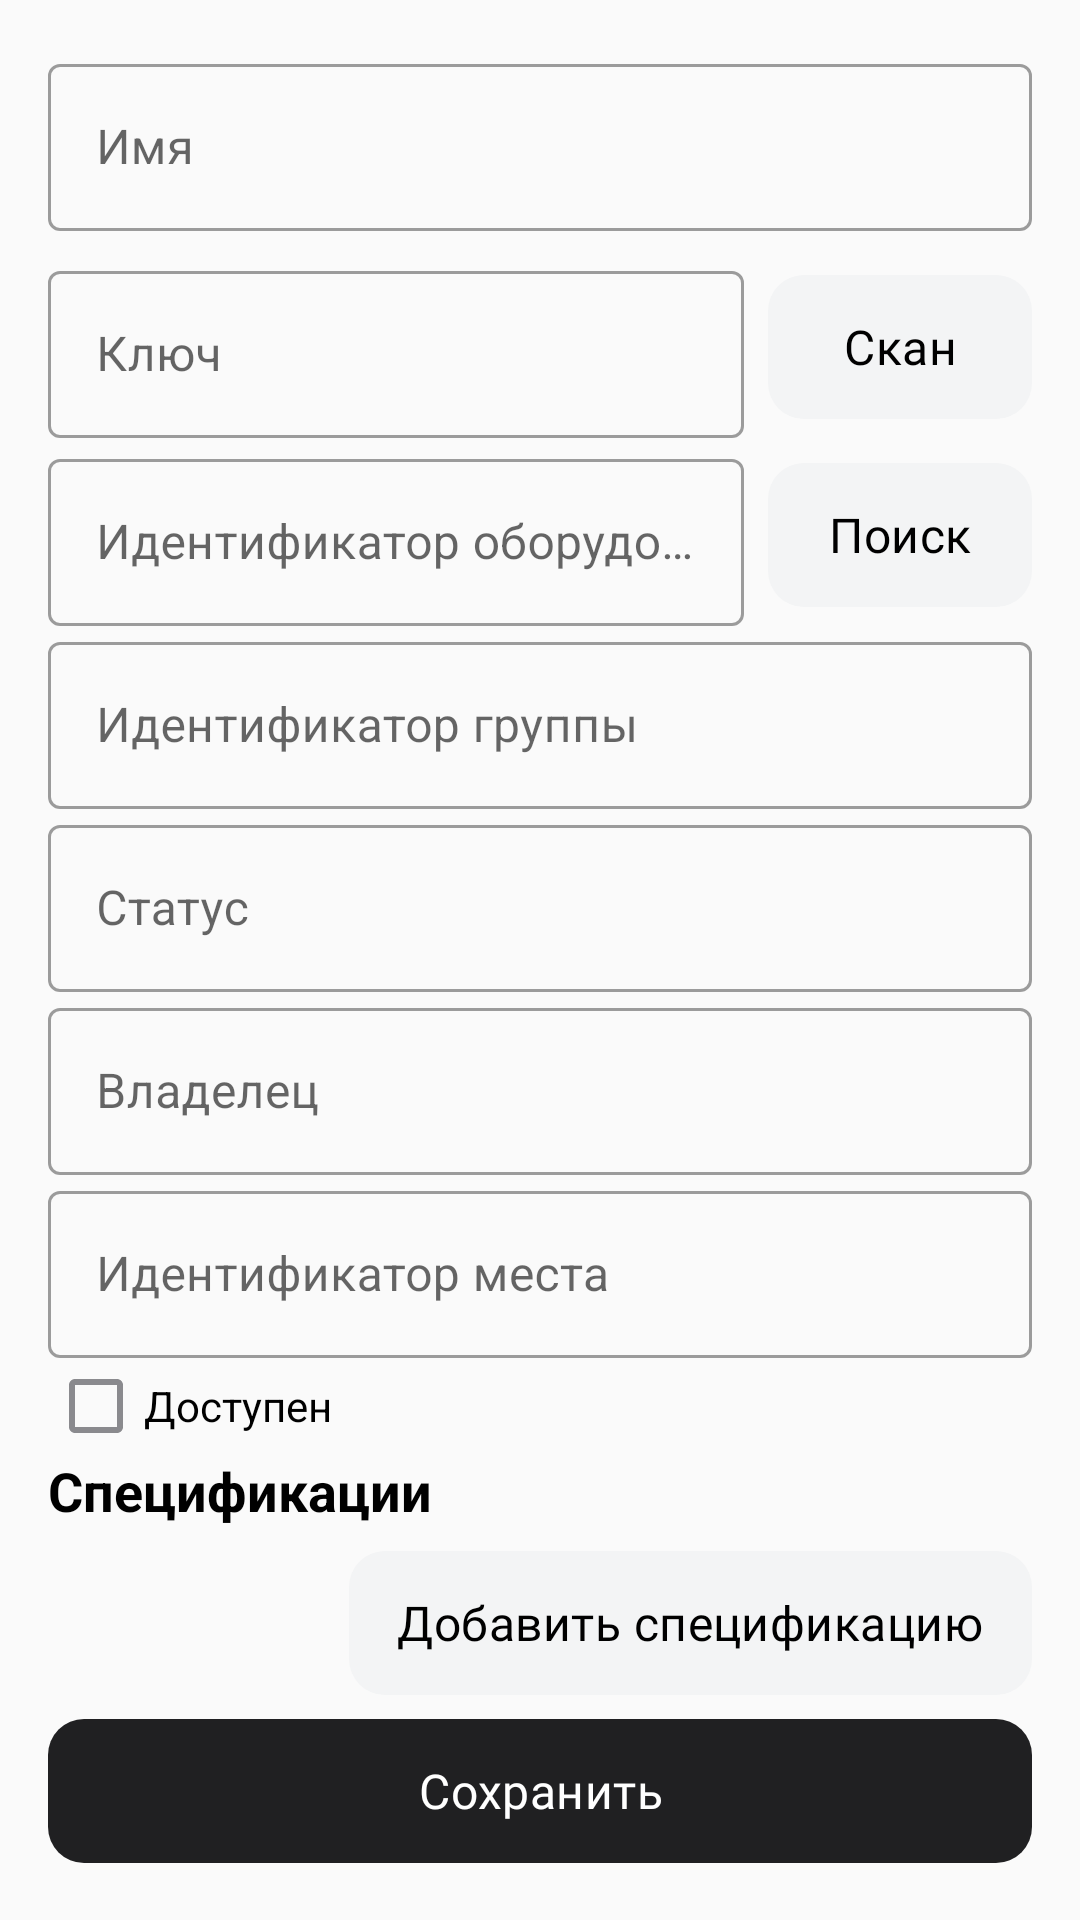

Reconstruct the res/layout file that produces this screen, plus the resources it refers to.
<!-- AndroidManifest.xml: application theme RedTheme -->
<!-- res/layout/fragment_item.xml -->
<?xml version="1.0" encoding="utf-8"?>
<ScrollView xmlns:android="http://schemas.android.com/apk/res/android"
    xmlns:app="http://schemas.android.com/apk/res-auto"
    xmlns:tools="http://schemas.android.com/tools"
    android:layout_width="match_parent"
    android:layout_height="match_parent"
    android:padding="16dp"
    android:isScrollContainer="false">

    <androidx.constraintlayout.widget.ConstraintLayout
        android:layout_width="match_parent"
        android:layout_height="wrap_content">

        <com.google.android.material.textfield.TextInputLayout
            android:id="@+id/tilName"
            style="@style/Widget.MaterialComponents.TextInputLayout.OutlinedBox"
            android:layout_width="0dp"
            android:layout_height="wrap_content"
            android:hint="Имя"
            app:layout_constraintEnd_toEndOf="parent"
            app:layout_constraintStart_toStartOf="parent"
            app:layout_constraintTop_toTopOf="parent">

            <com.google.android.material.textfield.TextInputEditText
                android:id="@+id/etName"
                android:layout_width="match_parent"
                android:layout_height="wrap_content"
                android:inputType="text" />

        </com.google.android.material.textfield.TextInputLayout>

        <com.google.android.material.textfield.TextInputLayout
            android:id="@+id/tilInvKey"
            style="@style/Widget.MaterialComponents.TextInputLayout.OutlinedBox"
            android:layout_width="0dp"
            android:layout_height="wrap_content"
            android:layout_marginTop="8dp"
            android:layout_marginEnd="8dp"
            android:hint="Ключ"
            app:layout_constraintEnd_toStartOf="@+id/btnScan"
            app:layout_constraintStart_toStartOf="parent"
            app:layout_constraintTop_toBottomOf="@id/tilName">

            <com.google.android.material.textfield.TextInputEditText
                android:id="@+id/etInvKey"
                android:layout_width="match_parent"
                android:layout_height="wrap_content"
                android:inputType="text" />

        </com.google.android.material.textfield.TextInputLayout>

        <com.google.android.material.textfield.TextInputLayout
            android:id="@+id/tilHardware"
            style="@style/Widget.MaterialComponents.TextInputLayout.OutlinedBox"
            android:layout_width="0dp"
            android:layout_height="wrap_content"
            android:layout_marginTop="8dp"
            android:layout_marginEnd="8dp"
            android:hint="Идентификатор оборудования"
            app:layout_constraintEnd_toStartOf="@+id/btnHardware"
            app:layout_constraintStart_toStartOf="parent"
            app:layout_constraintTop_toBottomOf="@+id/btnScan">

            <com.google.android.material.textfield.TextInputEditText
                android:id="@+id/etHardware"
                android:layout_width="match_parent"
                android:layout_height="wrap_content"
                android:inputType="number" />

        </com.google.android.material.textfield.TextInputLayout>

        <com.google.android.material.textfield.TextInputLayout
            android:id="@+id/tilGroup"
            style="@style/Widget.MaterialComponents.TextInputLayout.OutlinedBox"
            android:layout_width="0dp"
            android:layout_height="wrap_content"
            android:hint="Идентификатор группы"
            app:layout_constraintEnd_toEndOf="parent"
            app:layout_constraintStart_toStartOf="parent"
            app:layout_constraintTop_toBottomOf="@id/tilHardware">

            <com.google.android.material.textfield.TextInputEditText
                android:id="@+id/etGroup"
                android:layout_width="match_parent"
                android:layout_height="wrap_content"
                android:inputType="number" />

        </com.google.android.material.textfield.TextInputLayout>

        <com.google.android.material.textfield.TextInputLayout
            android:id="@+id/tilStatus"
            style="@style/Widget.MaterialComponents.TextInputLayout.OutlinedBox"
            android:layout_width="0dp"
            android:layout_height="wrap_content"
            android:hint="Статус"
            app:layout_constraintEnd_toEndOf="parent"
            app:layout_constraintStart_toStartOf="parent"
            app:layout_constraintTop_toBottomOf="@id/tilGroup">

            <com.google.android.material.textfield.TextInputEditText
                android:id="@+id/etStatus"
                android:layout_width="match_parent"
                android:layout_height="wrap_content"
                android:inputType="number" />

        </com.google.android.material.textfield.TextInputLayout>

        <com.google.android.material.textfield.TextInputLayout
            android:id="@+id/tilOwner"
            style="@style/Widget.MaterialComponents.TextInputLayout.OutlinedBox"
            android:layout_width="0dp"
            android:layout_height="wrap_content"
            android:hint="Владелец"
            app:layout_constraintEnd_toEndOf="parent"
            app:layout_constraintStart_toStartOf="parent"
            app:layout_constraintTop_toBottomOf="@id/tilStatus">

            <com.google.android.material.textfield.TextInputEditText
                android:id="@+id/etOwner"
                android:layout_width="match_parent"
                android:layout_height="wrap_content"
                android:inputType="text" />

        </com.google.android.material.textfield.TextInputLayout>

        <com.google.android.material.textfield.TextInputLayout
            android:id="@+id/tilPlace"
            style="@style/Widget.MaterialComponents.TextInputLayout.OutlinedBox"
            android:layout_width="0dp"
            android:layout_height="wrap_content"
            android:hint="Идентификатор места"
            app:layout_constraintEnd_toEndOf="parent"
            app:layout_constraintStart_toStartOf="parent"
            app:layout_constraintTop_toBottomOf="@id/tilOwner">

            <com.google.android.material.textfield.TextInputEditText
                android:id="@+id/etPlace"
                android:layout_width="match_parent"
                android:layout_height="wrap_content"
                android:inputType="number" />

        </com.google.android.material.textfield.TextInputLayout>

        <com.google.android.material.checkbox.MaterialCheckBox
            android:id="@+id/cbAvailable"
            android:layout_width="wrap_content"
            android:layout_height="wrap_content"
            android:text="Доступен"
            app:layout_constraintStart_toStartOf="parent"
            app:layout_constraintTop_toBottomOf="@id/tilPlace" />

        <TextView
            android:id="@+id/tvSpecifications"
            android:layout_width="0dp"
            android:layout_height="wrap_content"
            android:text="Спецификации"
            android:textSize="18sp"
            android:textStyle="bold"
            app:layout_constraintEnd_toEndOf="parent"
            app:layout_constraintStart_toStartOf="parent"
            app:layout_constraintTop_toBottomOf="@id/cbAvailable" />

        <LinearLayout
            android:id="@+id/specificationsContainer"
            android:layout_width="0dp"
            android:layout_height="wrap_content"
            android:orientation="vertical"
            app:layout_constraintEnd_toEndOf="parent"
            app:layout_constraintStart_toStartOf="parent"
            app:layout_constraintTop_toBottomOf="@id/tvSpecifications" />

        <com.google.android.material.button.MaterialButton
            android:id="@+id/btnAddSpecification"
            style="@style/ButtonSecondary"
            android:layout_width="wrap_content"
            android:layout_height="wrap_content"
            android:layout_marginTop="8dp"
            android:text="Добавить спецификацию"
            app:layout_constraintEnd_toEndOf="parent"
            app:layout_constraintTop_toBottomOf="@id/specificationsContainer" />

        <com.google.android.material.button.MaterialButton
            android:id="@+id/btnSave"
            style="@style/ButtonPrimary"
            android:layout_width="0dp"
            android:layout_height="wrap_content"
            android:layout_marginTop="8dp"
            android:text="Сохранить"
            app:layout_constraintEnd_toEndOf="parent"
            app:layout_constraintStart_toStartOf="parent"
            app:layout_constraintTop_toBottomOf="@id/btnAddSpecification" />

        <com.google.android.material.button.MaterialButton
            style="@style/ButtonSecondary"
            android:id="@+id/btnScan"
            android:layout_width="wrap_content"
            android:layout_height="wrap_content"
            android:text="Скан"
            app:layout_constraintBottom_toBottomOf="@+id/tilInvKey"
            app:layout_constraintEnd_toEndOf="parent"
            app:layout_constraintTop_toTopOf="@+id/tilInvKey" />

        <com.google.android.material.button.MaterialButton
            android:id="@+id/btnHardware"
            style="@style/ButtonSecondary"
            android:layout_width="wrap_content"
            android:layout_height="wrap_content"
            android:text="Поиск"
            app:layout_constraintBottom_toBottomOf="@+id/tilHardware"
            app:layout_constraintEnd_toEndOf="parent"
            app:layout_constraintTop_toTopOf="@+id/tilHardware" />

    </androidx.constraintlayout.widget.ConstraintLayout>
</ScrollView>
<!-- resources referenced by this layout -->
<resources>
  <style name="ButtonPrimary" parent="@style/ButtonBase">
          <item name="android:textColor">@color/button_text_color_primary_selector</item>
          <item name="backgroundTint">?attr/backgroundColorSecondaryInverted</item>
      </style>
  <style name="ButtonSecondary" parent="@style/ButtonBase">
          <item name="android:textColor">@color/button_text_color_secondary_selector</item>
          <item name="backgroundTint">?attr/backgroundColorSecondary</item>
      </style>
  <style name="RedTheme" parent="@style/BaseRedTheme">
          <item name="android:colorEdgeEffect">#4c4c4c</item>
      </style>
  <style name="BaseRedTheme" parent="@style/BaseAlfaTheme">
          <item name="toolbarStyle">@style/Toolbar.WithWhiteBack</item>
          <item name="windowActionBar">true</item>
          <item name="windowNoTitle">false</item>
      </style>
  <style name="Toolbar.WithWhiteBack" parent="@style/Toolbar.WithoutBack">
          <item name="android:background">#0b1f35</item>
          <item name="navigationIcon">@drawable/icon_back_m_white</item>
      </style>
  <style name="DynamicToolbarStyleActionMode">
          <item name="titleTextStyle">?attr/textStylePrimaryComponentsMedium</item>
      </style>
  <style name="AppbarCloseButton" parent="@style/Widget.AppCompat.Light.ActionButton.CloseMode">
          <item name="android:tint">?attr/graphicColorPrimary</item>
      </style>
  <style name="ButtonInvertedDeepLink" parent="@style/ButtonBaseDeepLink">
          <item name="android:textColor">?attr/textColorPrimary</item>
          <item name="iconTint">?attr/colorAccent</item>
          <item name="backgroundTint">?attr/backgroundColorSecondary</item>
      </style>
  <style name="ButtonStaticDeepLink" parent="@style/ButtonBaseDeepLink">
          <item name="android:textColor">?attr/staticTextColorPrimaryLight</item>
          <item name="backgroundTint">?attr/staticBackgroundColorAccent</item>
      </style>
  <style name="ButtonTertiary" parent="@style/ButtonBase">
          <item name="android:textColor">@color/button_text_color_secondary_selector</item>
          <item name="backgroundTint">?attr/specialBackgroundColorNulled</item>
      </style>
  <color name="transparent">#00000000</color>
  <style name="DialogTitleTextStyle">
          <item name="android:textAppearance">@style/RobotoMedium</item>
          <item name="android:textSize">@dimen/font_size_18dp</item>
          <item name="android:textColor">?attr/textColorPrimary</item>
      </style>
  <style name="BaseDynamicToolbarStyle" parent="@style/Widget.AppCompat.Toolbar">
          <item name="android:layout_width">match_parent</item>
          <item name="android:layout_height">wrap_content</item>
          <item name="android:minHeight">56dp</item>
      </style>
  <style name="Toolbar" parent="@style/Widget.AppCompat.Toolbar">
          <item name="android:layout_width">match_parent</item>
          <item name="android:layout_height">wrap_content</item>
          <item name="android:minHeight">56dp</item>
      </style>
  <style name="TextSecondaryLight_60" parent="@style/BaseTextView">
          <item name="android:textAppearance">@style/RobotoRegular</item>
          <item name="android:textSize">@dimen/font_size_14dp</item>
          <item name="android:textColor">?attr/textColorSecondaryInverted</item>
      </style>
  <style name="TextView.Regular.White.18dp" parent="@style/TextView.Regular.White">
          <item name="android:textSize">@dimen/font_size_18dp</item>
      </style>
  <style name="Theme.Base.AlfaGradient" parent="@style/Theme.Base.AlfaTransparentColor">
          <item name="staticBackgroundGradientPriorityPass">@drawable/static_bg_priority_pass</item>
      </style>
  <style name="BaseTextStyle">
          <item name="android:includeFontPadding">false</item>
      </style>
</resources>
